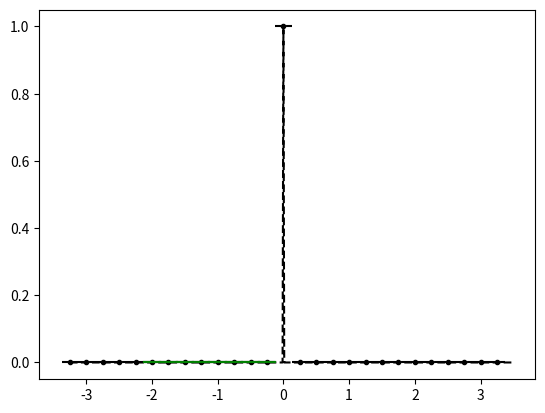

This chart was generated by the following Python code: (Note: this script raises an exception after producing the figure.)
from numpy import *
from numpy.linalg import solve,norm
from matplotlib.pyplot import plot,loglog,title,xlabel,ylabel,legend,xlim,ylim



def minmodL(q):
    qmin = min(q)
    qmax = max(q)
    if qmin>0:
        return qmin
    if qmax<0 :
        return qmax
    else:
        return 0

def SAL(q):
    qmin = min(q)
    qmax = max(q)
    if qmin>0:
        return 1
    if qmax<0 :
        return 1
    else:
        return 0

def SP_IC(x,dx):
    
    n = len(x)
    q = zeros(n)
    
    for i in range(n):
        if (x[i] < dx/2 and x[i] > - dx/2):
            q[i] = 1
    
    return q    


def DB_IC(x,dx,ldx):
    
    n = len(x)
    q = ones(n)
    
    for i in range(n):
        if (x[i] < 0.1*ldx):
            q[i] = 2
            
    
    return q  

def PP_IC(x,dx,ldx):
    
    n = len(x)
    q = ones(n)
    
    for i in range(n):
        if (x[i] < 0.1*ldx):
            q[i] = 2 - (x[i])**2
        else:
            q[i] = 1 + (x[i])**2
    
    return q  

def EXPPeak_IC(x):
    
    n = len(x)
    q = exp(-abs(x))
    
    return q  

def EXPPeakS_IC(x):
    
    n = len(x)
    # q = exp(-(x**2))
    q = 4 -(x**3)
    return q  

def Lin_IC(x):
    
    n = len(x)
    q = zeros(n)
    for i in range(n):
        if x[i] <= 0:
            q[i] = 20
        else:
            q[i] = 20 - (x[i])
    
    return q


def PB_IC(x,dx):
    
    n = len(x)
    xeh = x[int(n/2)] + 0.5*dx
    q = zeros(n)
    for i in range(n):
        if x[i] <= 0:
            q[i] = 2
        else:
            xmjh = x[i] - dx/2
            xpjh = x[i] + dx/2
            qamjh = 2*xmjh - ((xmjh )**3)/3.0
            qapjh = 2*xpjh - ((xpjh )**3)/3.0
            q[i] = (qapjh - qamjh)/ dx
    
    return q
    
   




def PlotAverages(x,q,dx):
    n = len(x)
    for i in range(n):
        xmh = x[i] - 0.5*dx
        xph = x[i] + 0.5*dx
        plot([xmh,xph], [q[i] , q[i]] , '--k')


def PolyIntegralError(LE,RE,AV,dx,Coeffs):
    LEInt = 0
    REInt=0
    n = len(Coeffs)
    
    for i in range(n):
        LEInt = LEInt + Coeffs[i]/(i+1)*LE**(i+1)
        REInt = REInt + Coeffs[i]/(i+1)*RE**(i+1)
    CA = (REInt - LEInt)/dx
    return abs(CA - AV)

def PlotBuildUpToQuad(x,q,dx,nG,np):
    n = len(x)
    eps = 10.0**(-12)
    for i in range(nG,n-nG):
        xmh = x[i] - 0.5*dx
        xph = x[i] + 0.5*dx
        
        ndx = (xph - xmh)/np
        xplot = arange(xmh,xph + 0.5*ndx ,ndx)
        
        qaj = q[i]
        qajp1 = q[i+1]
        qajp2 = q[i+2]
        qajp3 = q[i+3]
        qajm1 = q[i-1]
        qajm2 = q[i-2]
        qajm3 = q[i-3]
        
        #Start with constant
        P0ja0 = qaj
        
        PlusCAErrp0 = abs(qajp1 - qaj)
        MinusCAErrp0 = abs(qajm1 - qaj)
        print(i,xmh,xph,'P+ in CA p0', PlusCAErrp0)
        print(i,xmh,xph,'P- in CA p0', MinusCAErrp0)

        #Linear
        P1jtojp1a11,P1jtojp1a10,P1jtojp1SI  =  P1jtojp1(qaj,qajp1,dx)
        P1jm1toja11,P1jm1toja10,P1jm1tojSI  =  P1jm1toj(qaj,qajm1,dx)

        P1jtojp1P =P1jtojp1a11*(xplot - x[i]) + P1jtojp1a10
        P1jm1tojP =P1jm1toja11*(xplot - x[i]) + P1jm1toja10
        
        #ExpLeftIn
        P1jm2tojm1a11,P1jm2tojm1a10,P1jm2tojm1SI  =  P1jm1toj(qajm1,qajm2,dx)

        #ExpRightIn
        P1jp1tojp2a11,P1jp1tojp2a10,P1jp1tojp2SI  =   P1jtojp1(qajp1,qajp2,dx) 
        
        P0P = 0*(xplot - x[i]) + P0ja0
    
        P1jm2tojm1P =  P1jm2tojm1a11*(xplot - x[i-1]) + P1jm2tojm1a10
        P1jp1tojp2P =  P1jp1tojp2a11*(xplot - x[i+1]) + P1jp1tojp2a10

        RIxjph = P1jp1tojp2a11/2*(-dx/2)**2 + P1jp1tojp2a10*(-dx/2)
        RIxjmh = P1jp1tojp2a11/2*(-3*dx/2)**2 + P1jp1tojp2a10*(-3*dx/2)
        PlusCAErrp1 = abs((RIxjph -  RIxjmh)/dx-qaj )
        print(i,xmh,xph,'P+ in CA p1', PlusCAErrp1)


        RIxjph = P1jm2tojm1a11/2*(3*dx/2)**2 + P1jm2tojm1a10*(3*dx/2)
        RIxjmh = P1jm2tojm1a11/2*(dx/2)**2 + P1jm2tojm1a10*(dx/2)
        MinusCAErrp1 = abs((RIxjph -  RIxjmh)/dx-qaj )
        print(i,xmh,xph,'P- in CA p1',MinusCAErrp1)


        #Quadratic
        P2jm2toja22,P2jm2toja21,P2jm2toja20,P2jm2tojSI = P2jm2toj(qajm2,qajm1,qaj,dx)   
        P2jm1tojp1a22,P2jm1tojp1a21,P2jm1tojp1a20,P2jm1tojp1SI  = P2jm1tojp1(qajp1,qaj,qajm1,dx)
        P2jtojp2a22,P2jtojp2a21,P2jtojp2a20,P2jtojp2SI =   P2jtojp2(qaj,qajp1,qajp2,dx) 

        P2jtojp2P = P2jtojp2a22*(xplot - x[i])**2 + P2jtojp2a21*(xplot - x[i])   +P2jtojp2a20
        P2jm1tojp1P = P2jm1tojp1a22*(xplot - x[i])**2 + P2jm1tojp1a21*(xplot - x[i])   +P2jm1tojp1a20
        P2jm2tojP = P2jm2toja22*(xplot - x[i])**2 + P2jm2toja21*(xplot - x[i])   +P2jm2toja20
        
        #ExpLeftIn
        P2jm3tojm1a22,P2jm3tojm1a21,P2jm3tojm1a20,P2jm3tojm1SI = P2jm2toj(qajm3,qajm2,qajm1,dx)  

        #ExpRightIn
        P2jp1tojp3a22,P2jp1tojp3a21,P2jp1tojp3a20,P2jp1tojp3SI = P2jtojp2(qajp1,qajp2,qajp3,dx) 
        
    
        P2jp1tojp3P = P2jp1tojp3a22*(xplot - x[i+1])**2 + P2jp1tojp3a21*(xplot - x[i+1])   +P2jp1tojp3a20
        
        RIxjph = P2jp1tojp3a22/3*(-dx/2)**3 + P2jp1tojp3a21/2*(-dx/2)**2 + P2jp1tojp3a20*(-dx/2)
        RIxjmh = P2jp1tojp3a22/3*(-3*dx/2)**3 + P2jp1tojp3a21/2*(-3*dx/2)**2 + P2jp1tojp3a20*(-3*dx/2)
        PlusCAErrp2 = abs((RIxjph -  RIxjmh)/dx-qaj )
        print(i,xmh,xph,'P+ in CA p2',PlusCAErrp2 )


        RIxjph = P2jm3tojm1a22/3*(3*dx/2)**3 + P2jm3tojm1a21/2*(3*dx/2)**2 + P2jm3tojm1a20*(3*dx/2)
        RIxjmh = P2jm3tojm1a22/3*(dx/2)**3 + P2jm3tojm1a21/2*(dx/2)**2 + P2jm3tojm1a20*(dx/2)
        MinusCAErrp2 = abs((RIxjph -  RIxjmh)/dx-qaj )
        print(i,xmh,xph,'P- in CA p2',  MinusCAErrp2)
        
        #constant good enough
                
        if (abs(PlusCAErrp0) < eps or abs(MinusCAErrp0) < eps ):
            Ra2 = 0
            Ra1 = 0
            Ra0 = qaj
        else:
            if (abs(PlusCAErrp1) < eps):
                Ra2 = 0
                Ra1= P1jtojp1a11
                Ra0= P1jtojp1a10
            elif (abs(MinusCAErrp1) < eps ):
                Ra2 = 0
                Ra1= P1jm1toja11
                Ra0= P1jm1toja10
            elif(min(PlusCAErrp2,MinusCAErrp2) < min(PlusCAErrp1,MinusCAErrp1,PlusCAErrp0,MinusCAErrp0)):
                if (abs(PlusCAErrp2 -MinusCAErrp2)<eps):
                    #Otherwise average to optimal
                    Ra2 = (-1.0/8)*P2jm2toja22+ (10.0/8.0)*P2jm1tojp1a22 + (-1.0/8)*P2jtojp2a22
                    Ra1 = (5.0/24)*P2jm2toja21+ (14.0/24)*P2jm1tojp1a21 + (5.0/24)*P2jtojp2a21
                    Ra0 = (9.0/80)*P2jm2toja20+ (62.0/80.0)*P2jm1tojp1a20 + (9.0/80) *P2jtojp2a20      
                elif(PlusCAErrp2 > MinusCAErrp2):
                    Ra2= P2jm2toja22
                    Ra1= P2jm2toja21
                    Ra0= P2jm2toja20
                else:
                    Ra2= P2jtojp2a22
                    Ra1= P2jtojp2a21
                    Ra0= P2jtojp2a20
            else:
                Ra2 = 0
                Ra1 = 0
                Ra0 = qaj     
        RaP = Ra2*(xplot - x[i])**2 +  Ra1*(xplot - x[i]) + Ra0
        
        # print(i,xmh,xph,'P1 j,j+1',P1jtojp1a11,P1jtojp1a10)
        # print(i,xmh,xph,'P1C j-1,j+1',P2jm1tojp1a21,P2jm1tojp1a20)

        if i == nG:
            plot(xplot, P0P, '-k',label='Recon P0')  
            
            plot(xplot, RaP, '-g',label='Recon M P1 +')   
            
        else:
            plot(xplot, P0P, '-k')  

            
            plot(xplot, RaP, '-g')   






#constant
def P0j(q,j):
    return q[j]


def P1jtojp1(qaj,qajp1,dx):
    return (qajp1 - qaj)/ dx ,qaj,(qaj**2 - 2*qaj*qajp1 + qajp1**2)

def P1jm1toj(qaj,qajm1,dx):
    return (qaj - qajm1)/ dx ,qaj,(qaj**2 - 2*qaj*qajm1 + qajm1**2)


def P2jtojp2(qaj,qajp1,qajp2,dx):
    a = (qajp2 - 2*qajp1 + qaj)/ (2*dx**2)
    b = (-qajp2 + 4*qajp1 - 3*qaj)/ (2*dx)
    c =  -qajp2/24 + qajp1/12 + 23*qaj/24
    return a,b,c,(10*qaj**2/3 - 31*qaj*qajp1/3 + 11*qaj*qajp2/3 + 25*qajp1**2/3 - 19*qajp1*qajp2/3 + 4*qajp2**2/3)

def P2jm1tojp1(qajp1,qaj,qajm1,dx):
    a =-qaj/dx**2 + qajm1/(2*dx**2) + qajp1/(2*dx**2)
    b=-qajm1/(2*dx) + qajp1/(2*dx)
    c=13*qaj/12 - qajm1/24 - qajp1/24
    return a,b,c,(13*qaj**2/3 - 13*qaj*qajm1/3 - 13*qaj*qajp1/3 + 4*qajm1**2/3 + 5*qajm1*qajp1/3 + 4*qajp1**2/3)


def P2jm2toj(qajm2,qajm1,qaj,dx):
    a = (qaj - 2*qajm1 + qajm2)/ (2*dx**2)
    b = (qajm2 - 4*qajm1 + 3*qaj)/ (2*dx)
    c =  -qajm2/24 + qajm1/12 + 23*qaj/24
    return a,b,c,(10*qaj**2/3 - 31*qaj*qajm1/3 + 11*qaj*qajm2/3 + 25*qajm1**2/3 - 19*qajm1*qajm2/3 + 4*qajm2**2/3)

def P4jm2tojp2(qajm2,qajm1,qaj,qajp1,qajp2,dx):
    a =  qaj/(4*dx**4) - qajm1/(6*dx**4) + qajm2/(24*dx**4) - qajp1/(6*dx**4) + qajp2/(24*dx**4)
    b = qajm1/(6*dx**3) - qajm2/(12*dx**3) - qajp1/(6*dx**3) + qajp2/(12*dx**3)
    c =-11*qaj/(8*dx**2) + 3*qajm1/(4*dx**2) - qajm2/(16*dx**2) + 3*qajp1/(4*dx**2) - qajp2/(16*dx**2)
    d = -17*qajm1/(24*dx) + 5*qajm2/(48*dx) + 17*qajp1/(24*dx) - 5*qajp2/(48*dx)
    e = 1067*qaj/960 - 29*qajm1/480 + 3*qajm2/640 - 29*qajp1/480 + 3*qajp2/640

    
    SI = 77051*qaj**2/1680 - 24923*qaj*qajm1/420 + 7547*qaj*qajm2/560 - 24923*qaj*qajp1/420 + 7547*qaj*qajp2/560 + 104963*qajm1**2/5040 - 51001*qajm1*qajm2/5040 + 89549*qajm1*qajp1/2520 - 38947*qajm1*qajp2/5040 + 1727*qajm2**2/1260 - 38947*qajm2*qajp1/5040 + 8209*qajm2*qajp2/5040 + 104963*qajp1**2/5040 - 51001*qajp1*qajp2/5040 + 1727*qajp2**2/1260
    
    return a,b,c,d,e,SI

def P3jtojp3(qaj,qajp1,qajp2,qajp3,dx):
    a=(3*qajp1 - 3*qajp2 + qajp3 - qaj)/(6*dx**3)
    b=(-5*qajp1 + 4*qajp2 - qajp3 + 2*qaj)/(2*dx**2)
    c=(69*qajp1 - 33*qajp2 + 7*qajp3 - 43*qaj)/(24*dx)
    d=5*qajp1/24 - qajp2/6 + qajp3/24 + 11*qaj/12
    
    SmoothnessIndicator = 11003*qajp1**2/240 - 8623*qajp1*qajp2/120 \
    + 2321*qajp1*qajp3/120 - 1567*qajp1*qaj/40 + 7043*qajp2**2/240 \
    - 647*qajp2*qajp3/40 + 3521*qajp2*qaj/120 + 547*qajp3**2/240 \
    - 309*qajp3*qaj/40 + 2107*qaj**2/240        

    return a,b,c,d,SmoothnessIndicator


def P3jm1tojp2(qaj,qajm1,qajp1,qajp2,dx):
    a=(-3*qajp1 + qajp2 - qajm1 + 3*qaj)/(6*dx**3)
    b=(qajp1 + qajm1 - 2*qaj)/(2*dx**2)
    c=(27*qajp1 - 5*qajp2 - 7*qajm1 - 15*qaj)/(24*dx)
    d=-qajp1/24 - qajm1/24 + 13*qaj/12
    
    SmoothnessIndicator = 2843*qajp1**2/240 - 821*qajp1*qajp2/120 \
    + 961*qajp1*qajm1/120 - 2983*qajp1*qaj/120 + 89*qajp2**2/80 \
    - 247*qajp2*qajm1/120 + 267*qajp2*qaj/40 + 547*qajm1**2/240 \
    - 1261*qajm1*qaj/120 + 3443*qaj**2/240

    return a,b,c,d,SmoothnessIndicator

def P3jm2tojp1(qaj,qajm1,qajm2,qajp1,dx):
    a=(qajp1 + 3*qajm1 - qajm2 - 3*qaj)/(6*dx**3)
    b=(qajp1 + qajm1 - 2*qaj)/(2*dx**2)
    c=(7*qajp1- 27*qajm1 + 5*qajm2 + 15*qaj)/(24*dx)
    d=-qajp1/24 - qajm1/24 + 13*qaj/12
    
    SmoothnessIndicator = 547*qajp1**2/240 + 961*qajp1*qajm1/120 \
    - 247*qajp1*qajm2/120 - 1261*qajp1*qaj/120 + 2843*qajm1**2/240 \
    - 821*qajm1*qajm2/120 - 2983*qajm1*qaj/120 + 89*qajm2**2/80 \
    + 267*qajm2*qaj/40 + 3443*qaj**2/240

    return a,b,c,d,SmoothnessIndicator


def P3jm3toj(qaj,qajm1,qajm2,qajm3,dx):
    a=(-3*qajm1 + 3*qajm2 - qajm3 + qaj)/(6*dx**3)
    b=(-5*qajm1 + 4*qajm2 - qajm3 + 2*qaj)/(2*dx**2)
    c=(-69*qajm1 + 33*qajm2 - 7*qajm3 + 43*qaj)/(24*dx)
    d=5*qajm1/24 - qajm2/6 + qajm3/24 + 11*qaj/12
    
    SmoothnessIndicator = 11003*qajm1**2/240 - 8623*qajm1*qajm2/120 \
    + 2321*qajm1*qajm3/120 - 1567*qajm1*qaj/40 + 7043*qajm2**2/240 \
    - 647*qajm2*qajm3/40 + 3521*qajm2*qaj/120 + 547*qajm3**2/240 \
    - 309*qajm3*qaj/40 + 2107*qaj**2/240

    return a,b,c,d,SmoothnessIndicator


def P6jm3tojp3(qajm3,qajm2,qajm1,qaj,qajp1,qajp2,qajp3,dx):
    a = -qaj/(36*dx**6) + qajm1/(48*dx**6) - qajm2/(120*dx**6) + qajm3/(720*dx**6) + qajp1/(48*dx**6) - qajp2/(120*dx**6) + qajp3/(720*dx**6)
    b = -qajm1/(48*dx**5) + qajm2/(60*dx**5) - qajm3/(240*dx**5) + qajp1/(48*dx**5) - qajp2/(60*dx**5) + qajp3/(240*dx**5)
    c = 61*qaj/(144*dx**4) - 19*qajm1/(64*dx**4) + 3*qajm2/(32*dx**4) - 5*qajm3/(576*dx**4) - 19*qajp1/(64*dx**4) + 3*qajp2/(32*dx**4) - 5*qajp3/(576*dx**4)
    d =83*qajm1/(288*dx**3) - 13*qajm2/(72*dx**3) + 7*qajm3/(288*dx**3) - 83*qajp1/(288*dx**3) + 13*qajp2/(72*dx**3) - 7*qajp3/(288*dx**3)
    e =-301*qaj/(192*dx**2) + 229*qajm1/(256*dx**2) - 77*qajm2/(640*dx**2) + 37*qajm3/(3840*dx**2) + 229*qajp1/(256*dx**2) - 77*qajp2/(640*dx**2) + 37*qajp3/(3840*dx**2)
    f = -1891*qajm1/(2304*dx) + 559*qajm2/(2880*dx) - 259*qajm3/(11520*dx) + 1891*qajp1/(2304*dx) - 559*qajp2/(2880*dx) + 259*qajp3/(11520*dx)
    g = 30251*qaj/26880 - 7621*qajm1/107520 + 159*qajm2/17920 - 5*qajm3/7168 - 7621*qajp1/107520 + 159*qajp2/17920 - 5*qajp3/7168

    
    SI = 1607739169*qaj**2/2993760 - 790531177*qaj*qajm1/997920 + 1506944981*qaj*qajm2/4989600 - 701563133*qaj*qajm3/14968800 - 790531177*qaj*qajp1/997920 + 1506944981*qaj*qajp2/4989600 - 701563133*qaj*qajp3/14968800 + 16790707*qajm1**2/55440 - 176498513*qajm1*qajm2/739200 + 761142961*qajm1*qajm3/19958400 + 250523543*qajm1*qajp1/443520 - 464678369*qajm1*qajp2/2217600 + 158544319*qajm1*qajp3/4989600 + 108444169*qajm2**2/2217600 - 323333323*qajm2*qajm3/19958400 - 464678369*qajm2*qajp1/2217600 + 84263749*qajm2*qajp2/1108800 - 225623953*qajm2*qajp3/19958400 + 2627203*qajm3**2/1871100 + 158544319*qajm3*qajp1/4989600 - 225623953*qajm3*qajp2/19958400 + 99022657*qajm3*qajp3/59875200 + 16790707*qajp1**2/55440 - 176498513*qajp1*qajp2/739200 + 761142961*qajp1*qajp3/19958400 + 108444169*qajp2**2/2217600 - 323333323*qajp2*qajp3/19958400 + 2627203*qajp3**2/1871100    
    return a,b,c,d,e,f,g,SI

nG = 5
sx = -2.0
ex = 2.0
dx = 0.25
hdx = dx/20.0
theta = 1.0
x = arange(sx - nG*dx,ex + (nG+1)*dx,dx)
xh = arange(sx- nG*dx,ex + (nG+1)*dx,hdx)


q =  SP_IC(x,dx) 
qh =  SP_IC(xh,hdx)

# q =  DB_IC(x,dx,dx) 
# qh =  DB_IC(xh,hdx,dx)

# q =  EXPPeak_IC(x)
# qh =  EXPPeak_IC(xh)

# q =  EXPPeakS_IC(x)
# qh =  EXPPeakS_IC(xh)

# q = Lin_IC(x)
# qh = Lin_IC(xh)

# q = PB_IC(x,dx)
# qh = PB_IC(xh,dx)

# q =  PP_IC(x,dx,dx) 
# qh =  PP_IC(xh,hdx,dx)

plot(xh,qh,'--k', label='Analytic Value')
plot(x,q,'.k', label='Average Values')
PlotAverages(x,q,dx)


# PlotLimLinears(x,q,dx,nG,20)
# PlotLimQuadratics(x,q,dx,nG,20)
# PlotLimCubics(x,q,dx,nG,20)

PlotBuildUpToQuad(x,q,dx,nG,20)

legend()
s = "Reconstructions Parabolic Jump"
title(s)
ylabel('q(x)')
xlabel('x')
# xlim((sx,ex))
# ylim((min(q[nG :-nG])*0.99,max(q[nG :-nG])*1.01))

#Look at different Linears


